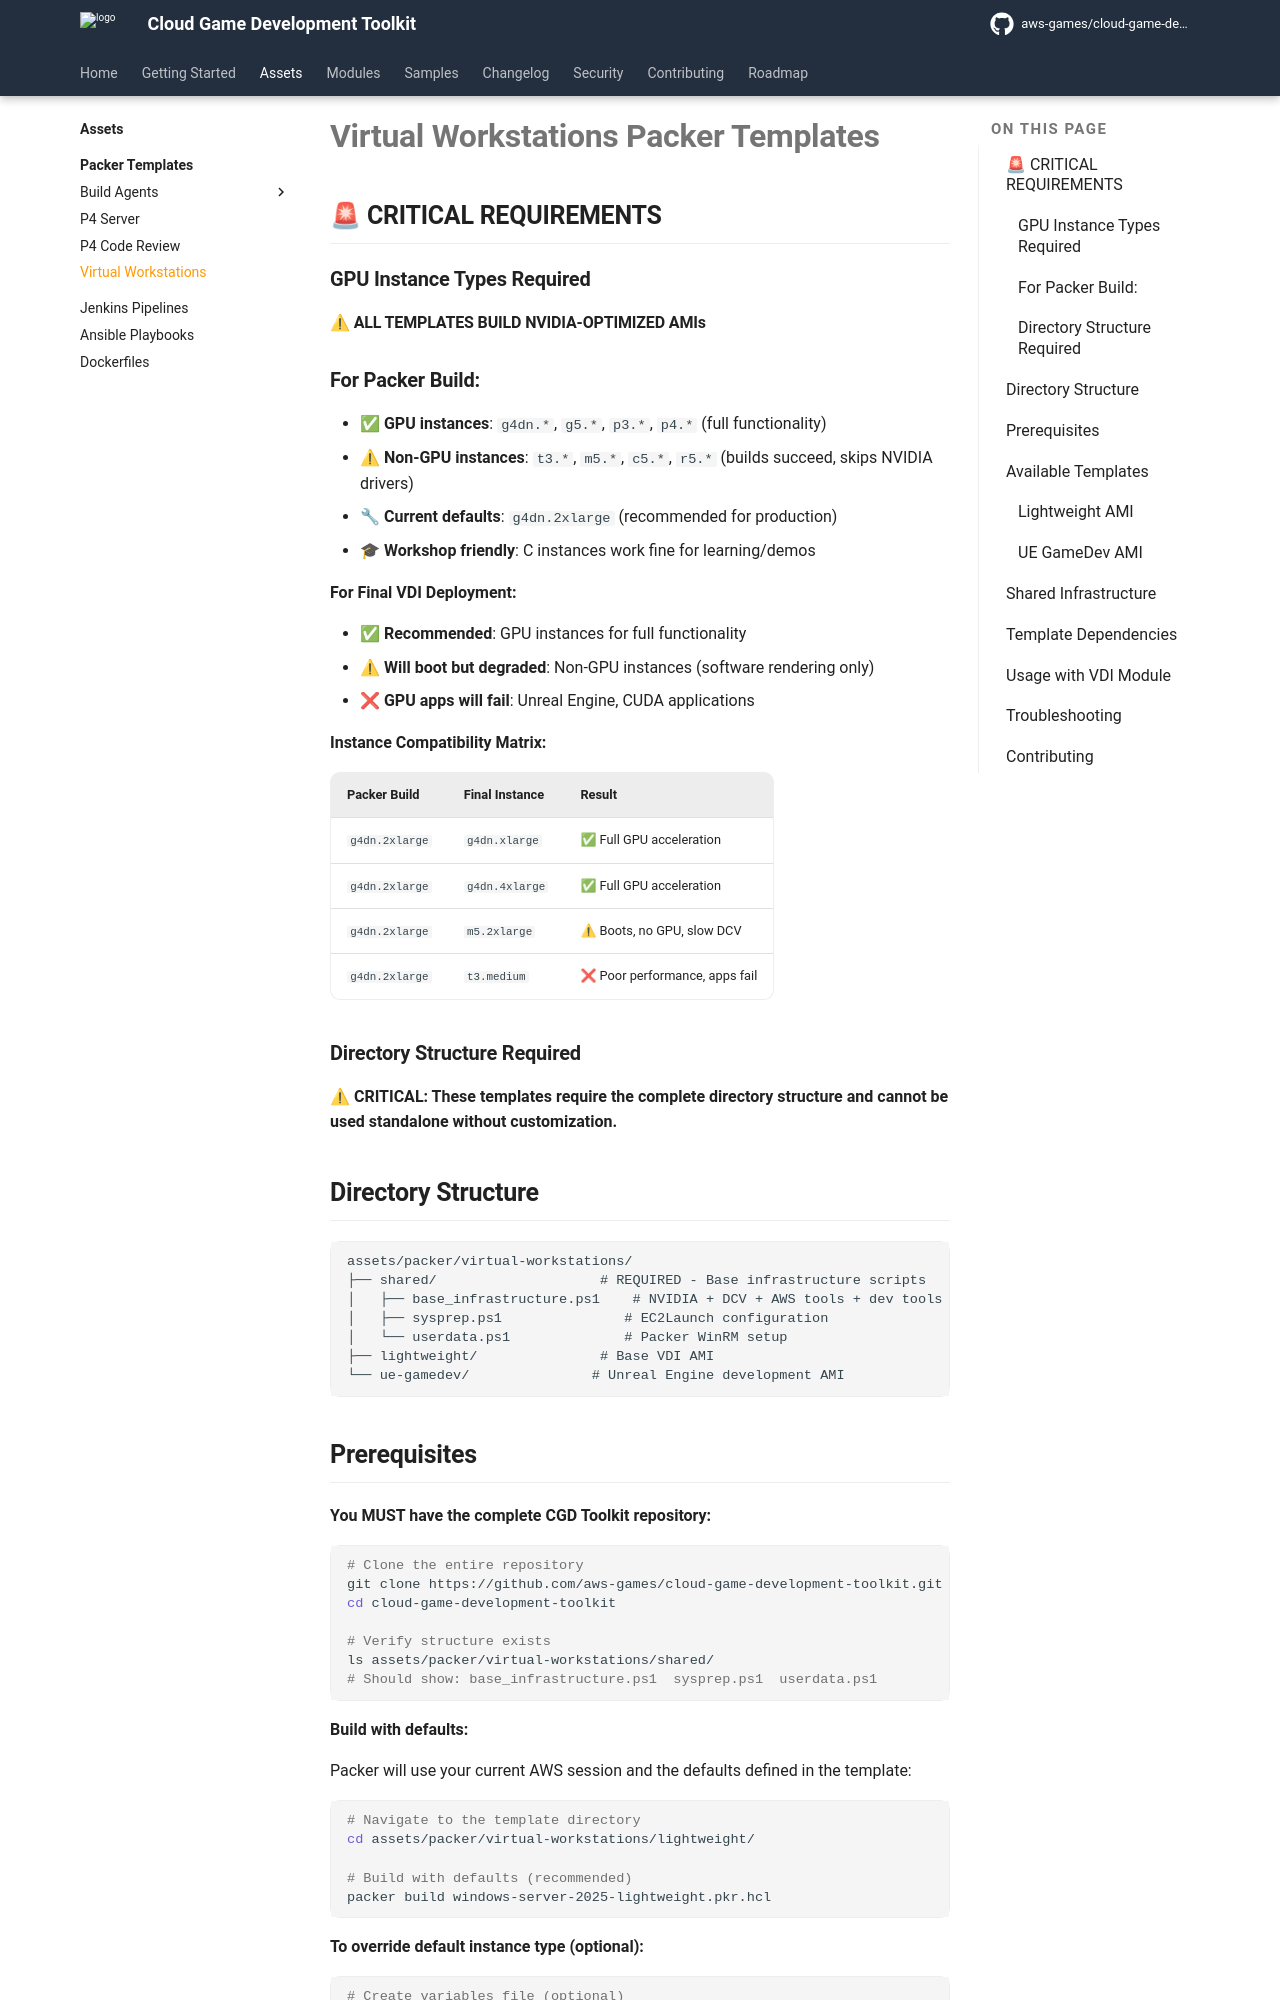

repository: aws-games/cloud-game-development-toolkit · page: v1.1.9/assets/packer/virtual-workstations/index.html · generator: mkdocs

# Virtual Workstations Packer Templates

## 🚨 CRITICAL REQUIREMENTS

### GPU Instance Types Required

#### **⚠ ALL TEMPLATES BUILD NVIDIA-OPTIMIZED AMIs**

### **For Packer Build:**

- ✅ **GPU instances**: `g4dn.*`, `g5.*`, `p3.*`, `p4.*` (full functionality)
- ⚠ **Non-GPU instances**: `t3.*`, `m5.*`, `c5.*`, `r5.*` (builds succeed, skips NVIDIA drivers)
- 🔧 **Current defaults**: `g4dn.2xlarge` (recommended for production)
- 🎓 **Workshop friendly**: C instances work fine for learning/demos

**For Final VDI Deployment:**

- ✅ **Recommended**: GPU instances for full functionality
- ⚠ **Will boot but degraded**: Non-GPU instances (software rendering only)
- ❌ **GPU apps will fail**: Unreal Engine, CUDA applications

**Instance Compatibility Matrix:**

| Packer Build | Final Instance | Result |
|--------------|----------------|--------|
| `g4dn.2xlarge` | `g4dn.xlarge` | ✅ Full GPU acceleration |
| `g4dn.2xlarge` | `g4dn.4xlarge` | ✅ Full GPU acceleration |
| `g4dn.2xlarge` | `m5.2xlarge` | ⚠ Boots, no GPU, slow DCV |
| `g4dn.2xlarge` | `t3.medium` | ❌ Poor performance, apps fail |

### Directory Structure Required

⚠ **CRITICAL: These templates require the complete directory structure and cannot be used standalone without customization.**

## Directory Structure

```text
assets/packer/virtual-workstations/
├── shared/                    # REQUIRED - Base infrastructure scripts
│   ├── base_infrastructure.ps1    # NVIDIA + DCV + AWS tools + dev tools
│   ├── sysprep.ps1               # EC2Launch configuration
│   └── userdata.ps1              # Packer WinRM setup
├── lightweight/               # Base VDI AMI
└── ue-gamedev/               # Unreal Engine development AMI
```
